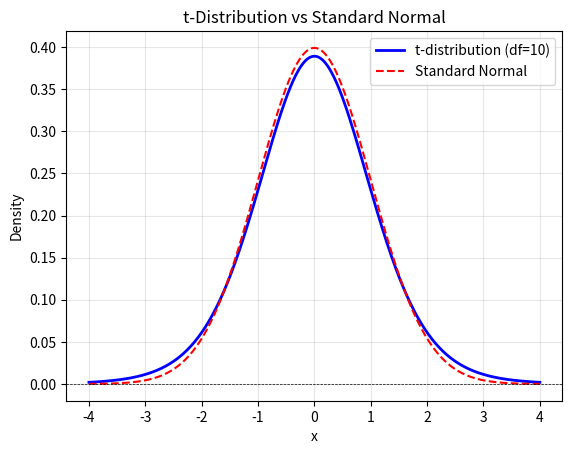

Source code (Python):
import numpy as np
import matplotlib.pyplot as plt
from scipy.stats import t

# Parameters
df = 10  # Degrees of freedom
x = np.linspace(-4, 4, 500)  # Values for the x-axis

# T-distribution PDF
t_pdf = t.pdf(x, df)

# Plot the t-distribution
plt.plot(x, t_pdf, label=f't-distribution (df={df})', color='blue', linewidth=2)

# Compare with Standard Normal Distribution
from scipy.stats import norm
normal_pdf = norm.pdf(x)
plt.plot(x, normal_pdf, label='Standard Normal', color='red', linestyle='--')

# Add labels, legend, and title
plt.title('t-Distribution vs Standard Normal')
plt.xlabel('x')
plt.ylabel('Density')
plt.axhline(0, color='black', linewidth=0.5, linestyle='--')
plt.legend()
plt.grid(alpha=0.3)

# Show the plot
plt.show()
